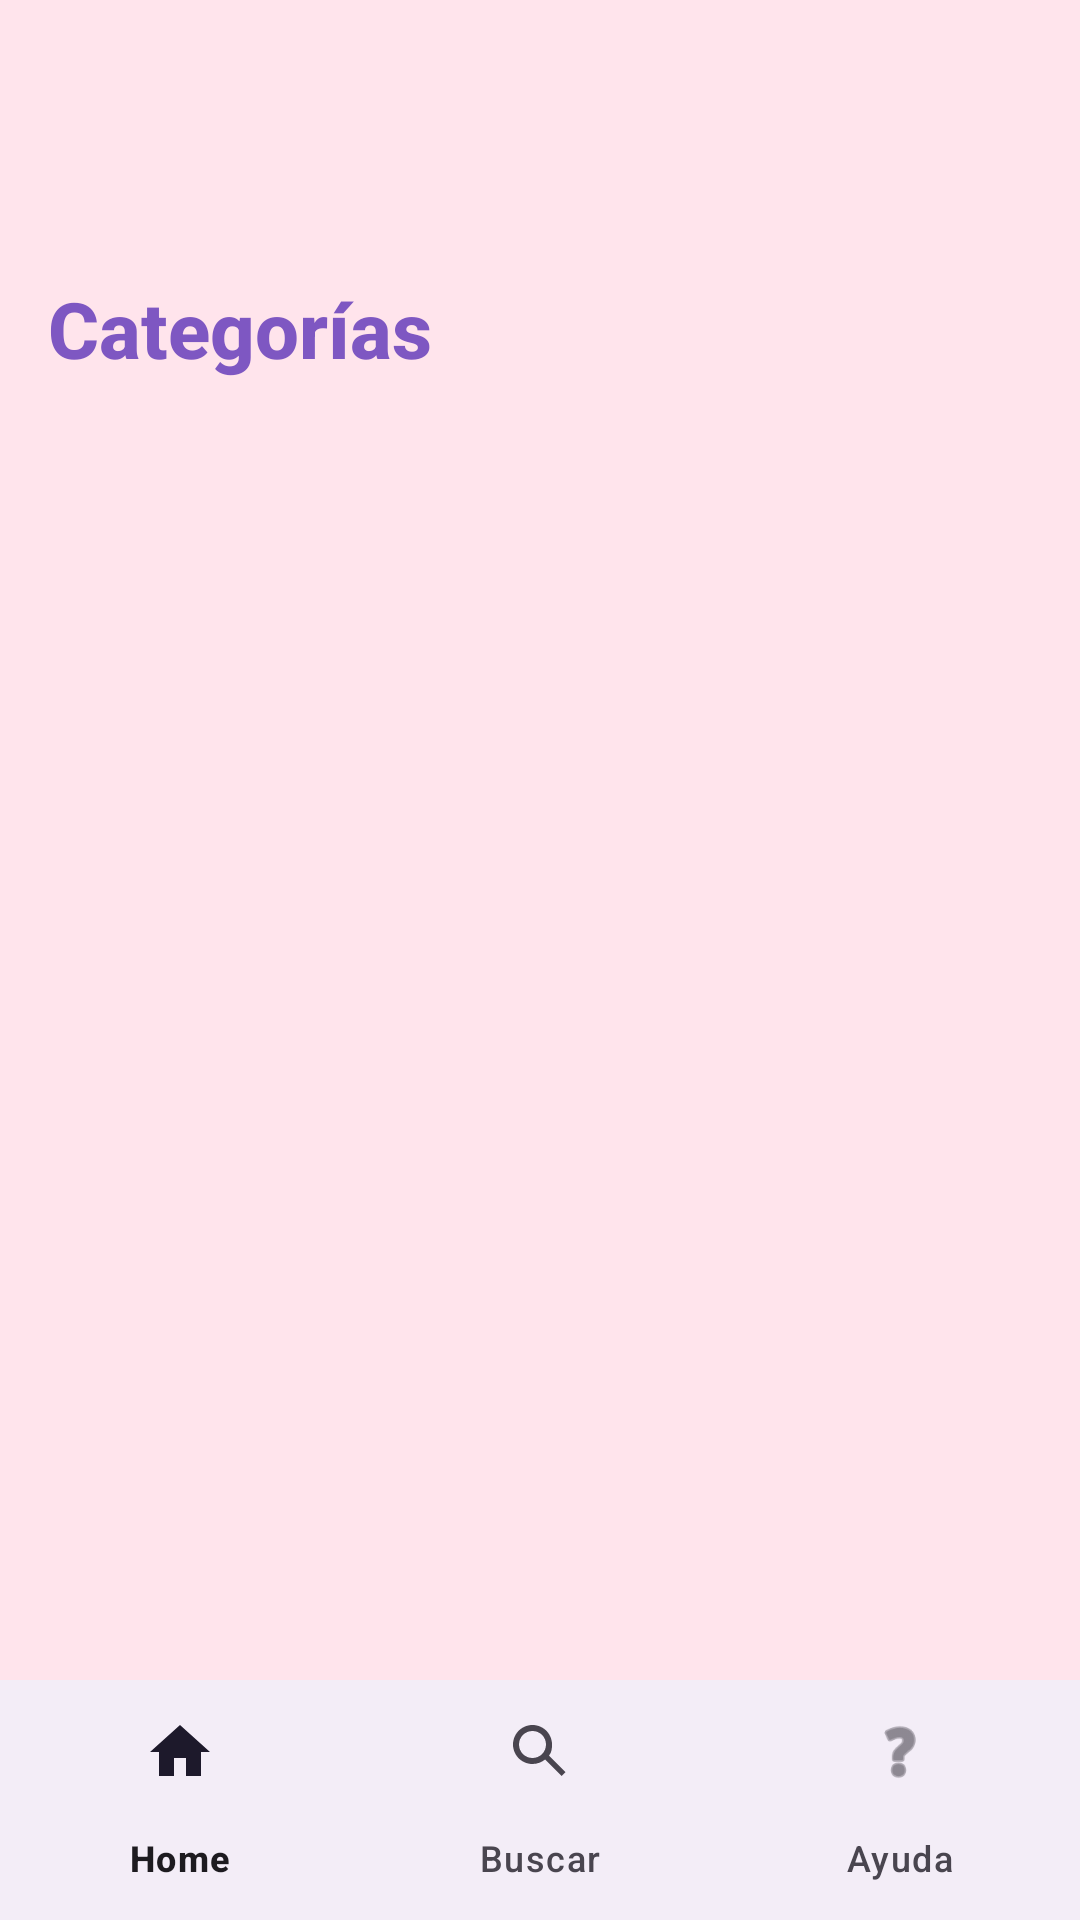

Layout XML and referenced resources for this Android screen:
<!-- AndroidManifest.xml: application theme Theme.BuenCamino -->
<!-- res/layout/activity_main.xml -->
<?xml version="1.0" encoding="utf-8"?>
<androidx.constraintlayout.widget.ConstraintLayout
    xmlns:android="http://schemas.android.com/apk/res/android"
    xmlns:app="http://schemas.android.com/apk/res-auto"
    android:id="@+id/main"
    android:layout_width="match_parent"
    android:layout_height="match_parent"
    android:paddingTop="32dp"
    android:background="#FFE4EC">

    <TextView
        android:id="@+id/tvTitulo"
        android:layout_width="wrap_content"
        android:layout_height="wrap_content"
        android:text="Categorías"
        android:fontFamily="sans-serif-medium"
        android:textSize="26sp"
        android:textStyle="bold"
        android:layout_marginTop="44dp"
        android:padding="16dp"
        android:textColor="@color/bc_primary_dark"
        app:layout_constraintTop_toTopOf="parent"
        app:layout_constraintStart_toStartOf="parent" />

    <com.google.android.material.bottomnavigation.BottomNavigationView
        android:id="@+id/bottomNavigation"
        android:layout_width="0dp"
        android:layout_height="wrap_content"
        app:menu="@menu/bottom_nav_menu"
        app:layout_constraintStart_toStartOf="parent"
        app:layout_constraintEnd_toEndOf="parent"
        app:layout_constraintBottom_toBottomOf="parent" />

    <GridView
        android:id="@+id/gridCategorias"
        android:layout_width="match_parent"
        android:layout_height="0dp"
        android:layout_weight="1"
        android:layout_marginStart="16dp"
        android:layout_marginTop="12dp"
        android:layout_marginEnd="16dp"
        android:layout_marginBottom="12dp"
        android:numColumns="2"
        android:horizontalSpacing="8dp"
        android:verticalSpacing="8dp"
        android:stretchMode="columnWidth"
        app:layout_constraintTop_toBottomOf="@id/tvTitulo"
        app:layout_constraintBottom_toTopOf="@id/bottomNavigation"
        app:layout_constraintStart_toStartOf="parent"
        app:layout_constraintEnd_toEndOf="parent" />

</androidx.constraintlayout.widget.ConstraintLayout>
<!-- resources referenced by this layout -->
<resources>
  <color name="bc_primary_dark">#7E57C2</color>
  <style name="Theme.BuenCamino" parent="Base.Theme.BuenCamino" />
  <style name="Base.Theme.BuenCamino" parent="Theme.Material3.DayNight.NoActionBar">
          
          
          <item name="colorPrimary">@color/bc_primary</item>
          <item name="colorPrimaryVariant">@color/bc_primary_dark</item>
          <item name="android:statusBarColor">@color/bc_primary_dark</item>
      </style>
  <color name="bc_primary">#9575CD</color>
</resources>
